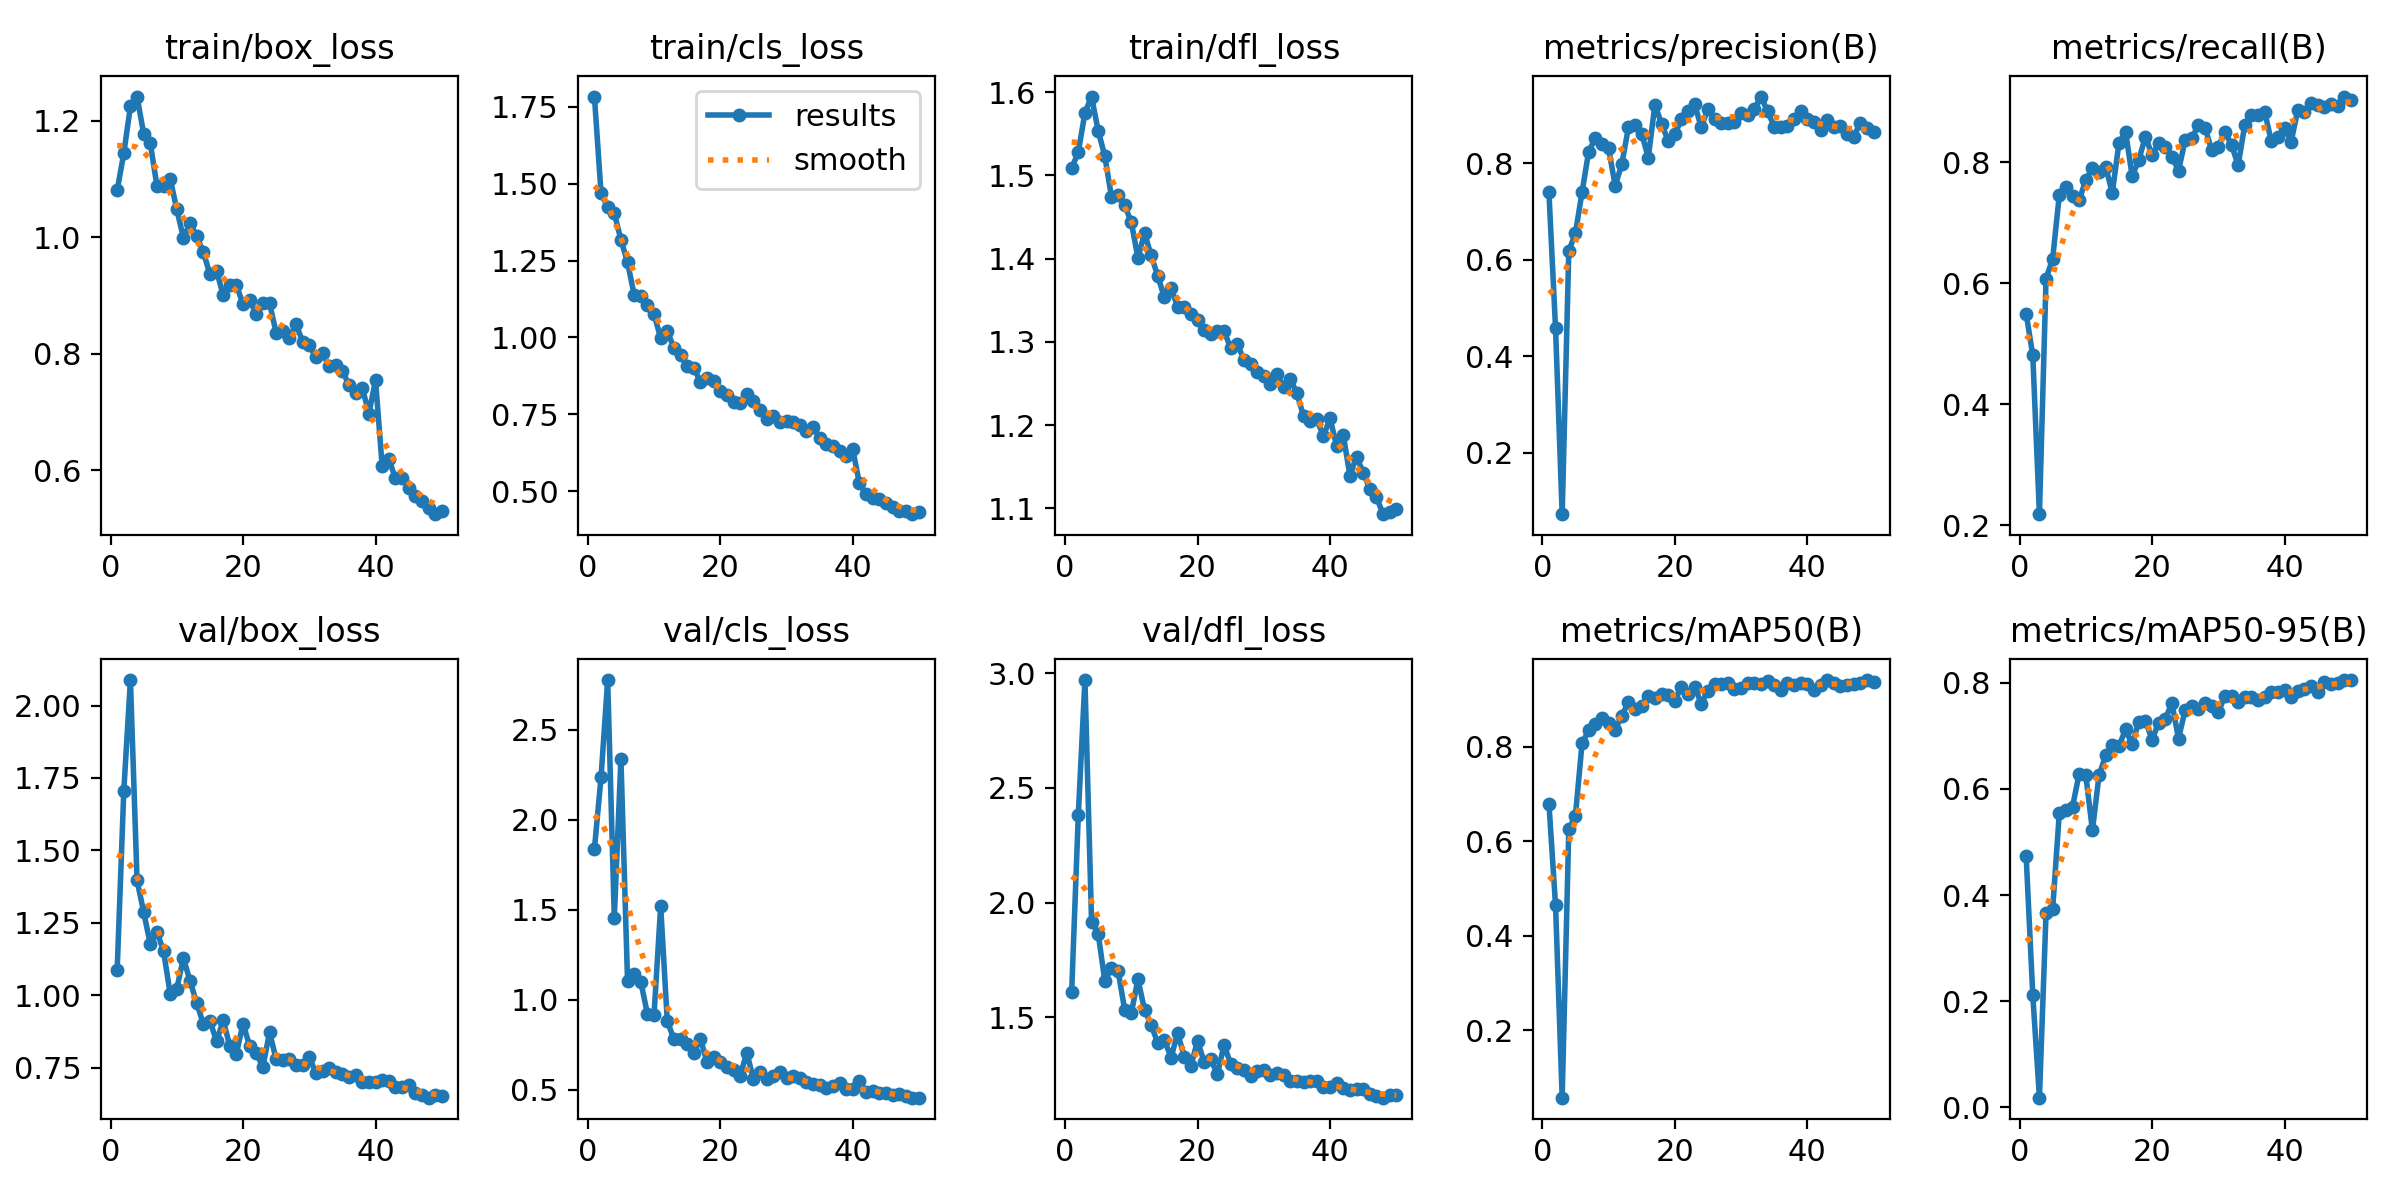

Values plotted in this chart, from the file beside it:
epoch, time, train/box_loss, train/cls_loss, train/dfl_loss, metrics/precision(B), metrics/recall(B), metrics/mAP50(B), metrics/mAP50-95(B), val/box_loss, val/cls_loss, val/dfl_loss, lr/pg0, lr/pg1, lr/pg2
1, 16.7, 1.08, 1.783, 1.509, 0.7399, 0.5497, 0.6797, 0.4728, 1.087, 1.839, 1.612, 0.0006545, 0.0006545, 0.0006545
2, 28.06, 1.144, 1.469, 1.528, 0.4575, 0.4807, 0.4641, 0.2109, 1.706, 2.237, 2.383, 0.001295, 0.001295, 0.001295
3, 39.08, 1.224, 1.425, 1.575, 0.07234, 0.2182, 0.05715, 0.01824, 2.088, 2.778, 2.97, 0.001909, 0.001909, 0.001909
4, 50.06, 1.241, 1.404, 1.595, 0.6183, 0.6077, 0.6252, 0.3668, 1.397, 1.456, 1.918, 0.001881, 0.001881, 0.001881
5, 60.96, 1.177, 1.318, 1.554, 0.6546, 0.6409, 0.654, 0.3738, 1.287, 2.339, 1.865, 0.001842, 0.001842, 0.001842
6, 71.97, 1.161, 1.244, 1.523, 0.7399, 0.7459, 0.8068, 0.5544, 1.176, 1.104, 1.66, 0.001802, 0.001802, 0.001802
7, 82.97, 1.088, 1.139, 1.475, 0.8242, 0.7597, 0.8344, 0.56, 1.22, 1.142, 1.714, 0.001762, 0.001762, 0.001762
8, 94.16, 1.088, 1.134, 1.476, 0.8516, 0.7449, 0.8482, 0.5665, 1.153, 1.1, 1.704, 0.001723, 0.001723, 0.001723
9, 105.5, 1.1, 1.107, 1.464, 0.839, 0.7376, 0.8606, 0.6288, 1.005, 0.9217, 1.534, 0.001683, 0.001683, 0.001683
10, 116.8, 1.047, 1.076, 1.444, 0.8318, 0.7707, 0.8491, 0.6261, 1.023, 0.9177, 1.519, 0.001644, 0.001644, 0.001644
11, 128.1, 0.9988, 0.9978, 1.401, 0.7535, 0.7901, 0.8359, 0.5222, 1.128, 1.521, 1.665, 0.001604, 0.001604, 0.001604
12, 139.5, 1.023, 1.02, 1.43, 0.7976, 0.7839, 0.8647, 0.6259, 1.049, 0.8811, 1.534, 0.001564, 0.001564, 0.001564
13, 150.6, 1.003, 0.9669, 1.404, 0.8741, 0.7928, 0.8954, 0.6631, 0.9744, 0.7809, 1.467, 0.001525, 0.001525, 0.001525
14, 161.8, 0.974, 0.944, 1.379, 0.88, 0.7494, 0.88, 0.6819, 0.9019, 0.7817, 1.389, 0.001485, 0.001485, 0.001485
15, 173.2, 0.9367, 0.9067, 1.353, 0.8613, 0.8315, 0.8871, 0.68, 0.9125, 0.7543, 1.402, 0.001446, 0.001446, 0.001446
16, 184.2, 0.9423, 0.9014, 1.364, 0.8117, 0.8508, 0.9079, 0.7123, 0.8405, 0.7056, 1.325, 0.001406, 0.001406, 0.001406
17, 195.4, 0.9005, 0.8556, 1.342, 0.9214, 0.7771, 0.9032, 0.6838, 0.9133, 0.7826, 1.432, 0.001366, 0.001366, 0.001366
18, 206.9, 0.9185, 0.8681, 1.342, 0.8817, 0.8039, 0.9112, 0.7268, 0.8261, 0.6537, 1.329, 0.001327, 0.001327, 0.001327
19, 218.1, 0.9173, 0.8594, 1.333, 0.8465, 0.8425, 0.9092, 0.7288, 0.799, 0.6831, 1.289, 0.001287, 0.001287, 0.001287
20, 229.4, 0.885, 0.8246, 1.326, 0.8597, 0.8124, 0.8972, 0.6926, 0.9023, 0.6542, 1.399, 0.001248, 0.001248, 0.001248
21, 240.8, 0.8914, 0.8142, 1.314, 0.8906, 0.8315, 0.9263, 0.7249, 0.8248, 0.627, 1.305, 0.001208, 0.001208, 0.001208
22, 252, 0.868, 0.79, 1.309, 0.9088, 0.8254, 0.912, 0.7322, 0.7994, 0.6116, 1.317, 0.001168, 0.001168, 0.001168
23, 263.3, 0.8861, 0.7875, 1.313, 0.9221, 0.8094, 0.9268, 0.7615, 0.7531, 0.5774, 1.253, 0.001129, 0.001129, 0.001129
24, 274.3, 0.8865, 0.8164, 1.313, 0.8741, 0.7864, 0.8912, 0.6948, 0.872, 0.707, 1.379, 0.001089, 0.001089, 0.001089
25, 285.4, 0.8359, 0.7925, 1.292, 0.9126, 0.837, 0.9186, 0.7491, 0.7791, 0.559, 1.299, 0.00105, 0.00105, 0.00105
26, 296.9, 0.8391, 0.7655, 1.297, 0.8915, 0.8398, 0.9331, 0.7555, 0.7778, 0.5959, 1.279, 0.00101, 0.00101, 0.00101
27, 308, 0.8271, 0.7339, 1.279, 0.8831, 0.8619, 0.933, 0.7516, 0.78, 0.56, 1.273, 0.0009704, 0.0009704, 0.0009704
28, 319.2, 0.8509, 0.746, 1.274, 0.8833, 0.8574, 0.9341, 0.7627, 0.759, 0.5736, 1.247, 0.0009308, 0.0009308, 0.0009308
29, 330.5, 0.8199, 0.7253, 1.263, 0.8854, 0.8204, 0.9223, 0.7555, 0.7603, 0.5991, 1.265, 0.0008912, 0.0008912, 0.0008912
30, 341.6, 0.8147, 0.7276, 1.259, 0.904, 0.826, 0.9232, 0.7444, 0.7869, 0.5644, 1.271, 0.0008516, 0.0008516, 0.0008516
31, 352.8, 0.7935, 0.7261, 1.249, 0.8996, 0.8508, 0.9346, 0.7753, 0.7313, 0.5744, 1.248, 0.000812, 0.000812, 0.000812
32, 364.2, 0.8016, 0.7161, 1.261, 0.9123, 0.8287, 0.9338, 0.7759, 0.7396, 0.5629, 1.26, 0.0007724, 0.0007724, 0.0007724
33, 375.2, 0.7783, 0.6963, 1.245, 0.9381, 0.7956, 0.9331, 0.7637, 0.7493, 0.5409, 1.249, 0.0007328, 0.0007328, 0.0007328
34, 386.5, 0.781, 0.7077, 1.256, 0.9081, 0.8619, 0.9397, 0.7726, 0.7349, 0.533, 1.225, 0.0006932, 0.0006932, 0.0006932
35, 397.8, 0.7708, 0.6719, 1.238, 0.876, 0.878, 0.9307, 0.773, 0.7273, 0.524, 1.224, 0.0006536, 0.0006536, 0.0006536
36, 408.8, 0.7459, 0.6526, 1.211, 0.8759, 0.8784, 0.9195, 0.7683, 0.7171, 0.511, 1.219, 0.000614, 0.000614, 0.000614
37, 420.1, 0.7326, 0.6469, 1.205, 0.8763, 0.884, 0.9353, 0.774, 0.7252, 0.5195, 1.223, 0.0005744, 0.0005744, 0.0005744
38, 431.5, 0.7414, 0.6313, 1.207, 0.891, 0.8351, 0.931, 0.7825, 0.7021, 0.5365, 1.223, 0.0005348, 0.0005348, 0.0005348
39, 442.7, 0.6972, 0.6156, 1.186, 0.9072, 0.8425, 0.9348, 0.783, 0.7013, 0.5039, 1.198, 0.0004952, 0.0004952, 0.0004952
40, 453.9, 0.7546, 0.6359, 1.208, 0.8908, 0.8564, 0.9323, 0.7867, 0.7024, 0.5015, 1.195, 0.0004556, 0.0004556, 0.0004556
41, 466.5, 0.6073, 0.5253, 1.175, 0.8844, 0.8343, 0.9192, 0.7734, 0.7066, 0.5463, 1.215, 0.000416, 0.000416, 0.000416
42, 477.6, 0.6193, 0.4915, 1.188, 0.8683, 0.8867, 0.9308, 0.7843, 0.7025, 0.4867, 1.191, 0.0003764, 0.0003764, 0.0003764
43, 488.7, 0.586, 0.4787, 1.139, 0.8896, 0.884, 0.9404, 0.7878, 0.6844, 0.491, 1.186, 0.0003368, 0.0003368, 0.0003368
44, 499.9, 0.5868, 0.4753, 1.162, 0.8746, 0.8978, 0.9349, 0.7944, 0.6826, 0.4806, 1.189, 0.0002972, 0.0002972, 0.0002972
45, 510.8, 0.5697, 0.4631, 1.143, 0.8775, 0.895, 0.9286, 0.7834, 0.6914, 0.4843, 1.189, 0.0002576, 0.0002576, 0.0002576
46, 522, 0.5561, 0.4475, 1.124, 0.861, 0.8923, 0.9311, 0.8018, 0.6619, 0.4692, 1.165, 0.000218, 0.000218, 0.000218
47, 532.9, 0.5476, 0.4373, 1.114, 0.8551, 0.8967, 0.9336, 0.7979, 0.6558, 0.4757, 1.16, 0.0001784, 0.0001784, 0.0001784
48, 543.8, 0.5353, 0.4371, 1.093, 0.8826, 0.8934, 0.9357, 0.7988, 0.6466, 0.4653, 1.151, 0.0001388, 0.0001388, 0.0001388
49, 554.9, 0.5245, 0.4254, 1.095, 0.8729, 0.9088, 0.941, 0.8048, 0.6543, 0.4559, 1.161, 9.92e-05, 9.92e-05, 9.92e-05
50, 565.9, 0.53, 0.431, 1.099, 0.8651, 0.9038, 0.9369, 0.8052, 0.6536, 0.4565, 1.162, 5.96e-05, 5.96e-05, 5.96e-05
